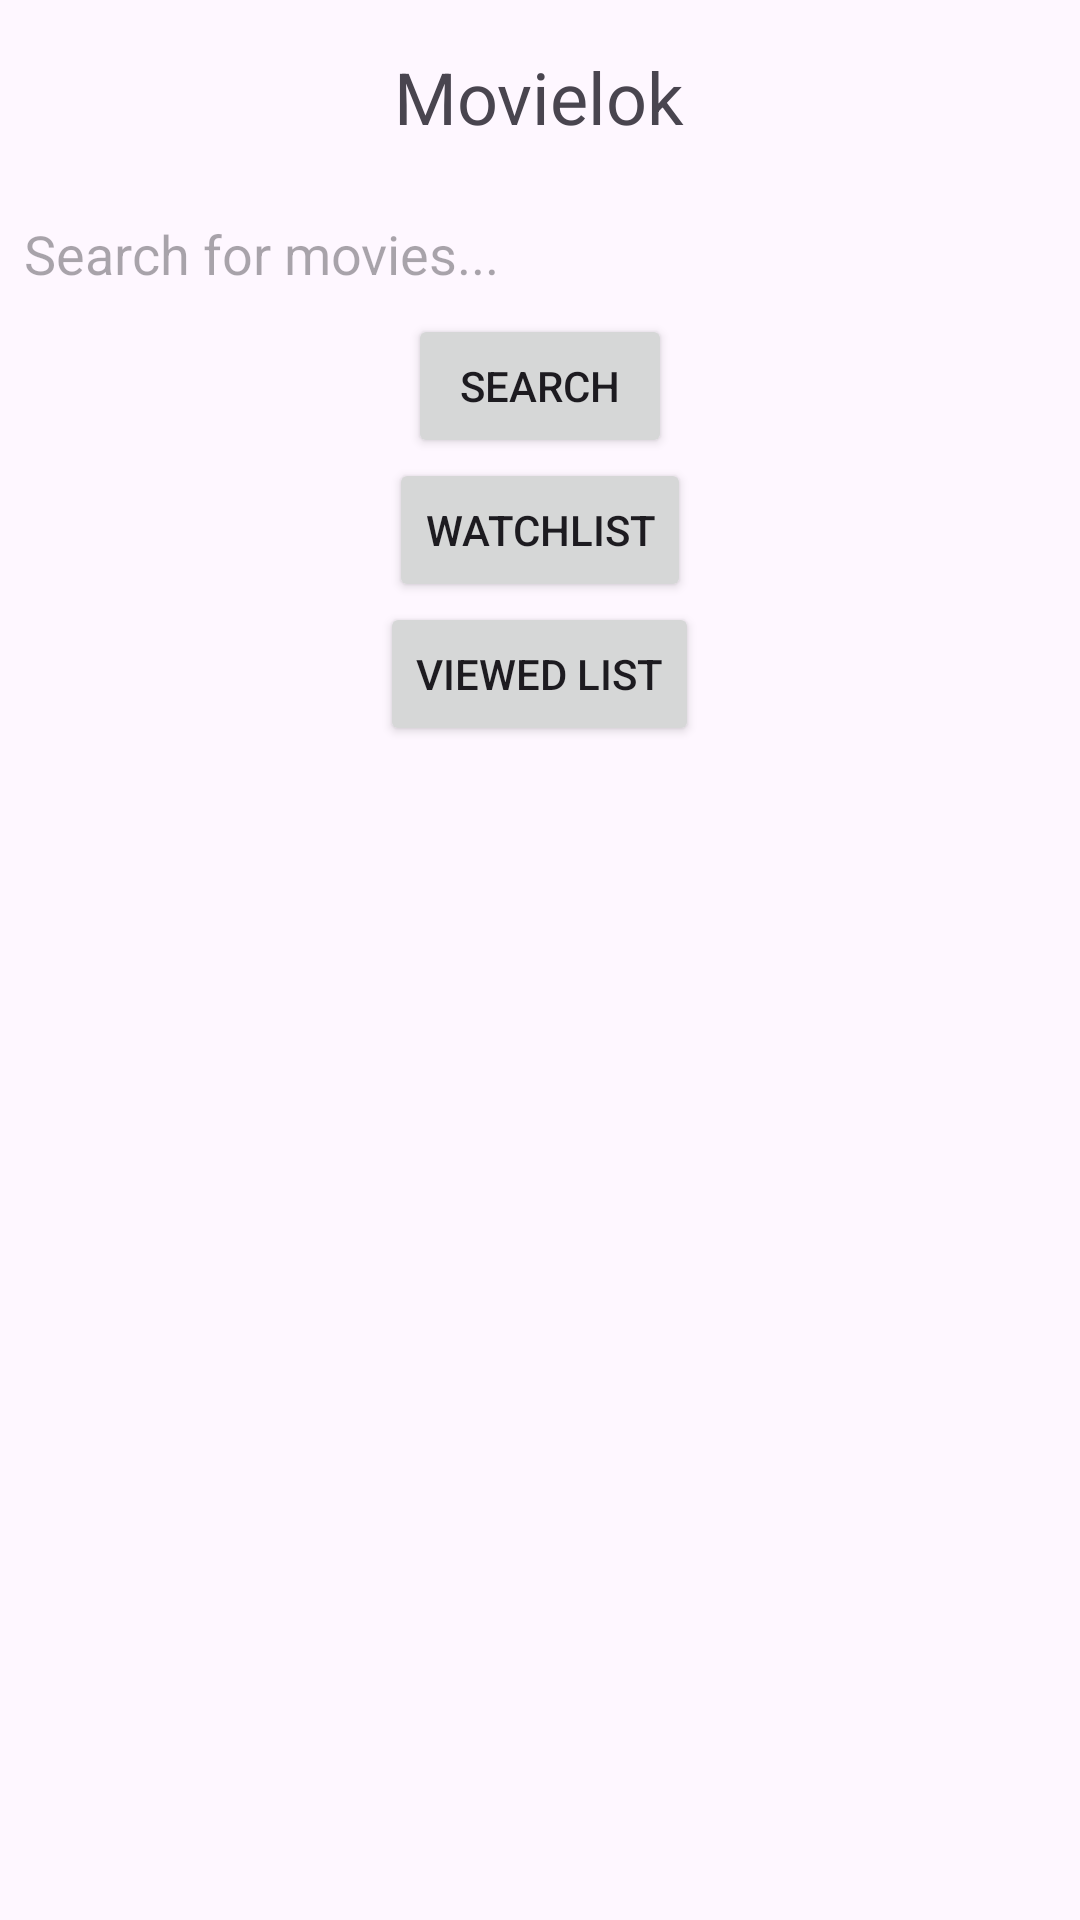

Here is an Android app screen rendered from its layout file. Give the layout XML and the strings, colors and styles it references.
<!-- AndroidManifest.xml: application theme Theme.Movielok -->
<!-- res/layout/activity_main.xml -->
<?xml version="1.0" encoding="utf-8"?>
<layout xmlns:android="http://schemas.android.com/apk/res/android"
    xmlns:tools="http://schemas.android.com/tools">

    <LinearLayout
        android:layout_width="match_parent"
        android:layout_height="match_parent"
        android:orientation="vertical"
        tools:context=".MainActivity">

        <TextView
            android:id="@+id/titleTextView"
            android:layout_width="wrap_content"
            android:layout_height="wrap_content"
            android:text="@string/app_name"
            android:textSize="24sp"
            android:gravity="center"
            android:layout_gravity="center"
            android:padding="16dp" />

        <EditText
            android:id="@+id/searchEditText"
            android:layout_width="match_parent"
            android:layout_height="wrap_content"
            android:hint="@string/search_hint"
            android:background="@drawable/search_edit_text_background"
            android:padding="8dp" />

        <Button
            android:id="@+id/searchButton"
            android:layout_width="wrap_content"
            android:layout_height="wrap_content"
            android:text="Search"
            android:layout_gravity="center" />

        <Button
            android:id="@+id/watchlistButton"
            android:layout_width="wrap_content"
            android:layout_height="wrap_content"
            android:text="@string/watchlist"
            android:layout_gravity="center" />

        <Button
            android:id="@+id/viewedListButton"
            android:layout_width="wrap_content"
            android:layout_height="wrap_content"
            android:text="@string/viewed_list"
            android:layout_gravity="center" />

        <androidx.recyclerview.widget.RecyclerView
            android:id="@+id/recyclerView"
            android:layout_width="match_parent"
            android:layout_height="match_parent"
            android:layout_marginTop="16dp"
            tools:listitem="@layout/item_movie" />
    </LinearLayout>
</layout>
<!-- res/layout/item_movie.xml (included above) -->
<?xml version="1.0" encoding="utf-8"?>
<layout xmlns:android="http://schemas.android.com/apk/res/android"
    xmlns:tools="http://schemas.android.com/tools">

    <LinearLayout
        android:layout_width="match_parent"
        android:layout_height="wrap_content"
        android:orientation="vertical"
        android:padding="8dp"
        tools:context=".MovieItemViewHolder">

        <ImageView
            android:id="@+id/posterImageView"
            android:layout_width="match_parent"
            android:layout_height="200dp"
            android:scaleType="centerCrop" />

        <TextView
            android:id="@+id/titleTextView"
            android:layout_width="wrap_content"
            android:layout_height="wrap_content"
            android:textSize="18sp"
            android:textStyle="bold"
            android:paddingTop="8dp"
            android:paddingBottom="4dp" />

        <TextView
            android:id="@+id/overviewTextView"
            android:layout_width="wrap_content"
            android:layout_height="wrap_content"
            android:textSize="14sp"
            android:paddingBottom="4dp" />

        <TextView
            android:id="@+id/releaseDateTextView"
            android:layout_width="wrap_content"
            android:layout_height="wrap_content"
            android:textSize="14sp"
            android:paddingBottom="8dp" />
    </LinearLayout>
</layout>
<!-- resources referenced by this layout -->
<resources>
  <string name="app_name">Movielok</string>
  <string name="search_hint">Search for movies...</string>
  <string name="viewed_list">Viewed List</string>
  <string name="watchlist">Watchlist</string>
  <style name="Theme.Movielok" parent="Base.Theme.Movielok" />
  <style name="Base.Theme.Movielok" parent="Theme.Material3.DayNight.NoActionBar">
          
          
      </style>
</resources>
